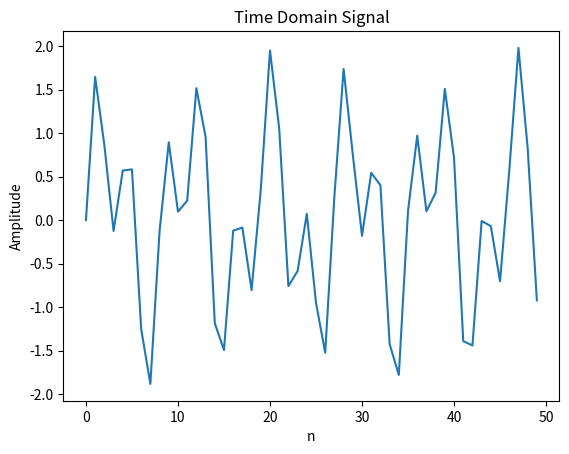
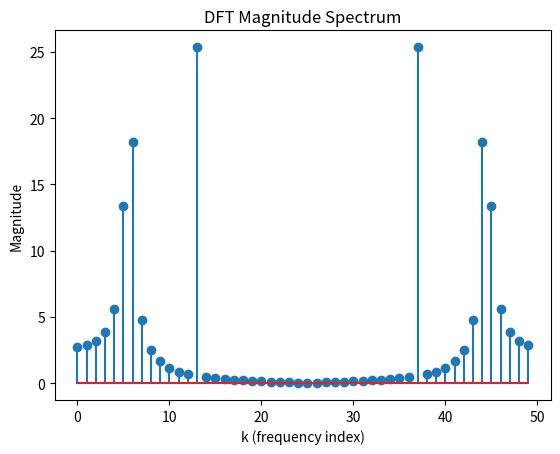

Write the Python code that produced these figures, in order.
import numpy as np
import matplotlib.pyplot as plt

def DFT(x):
    N=len(x)
    X=[]
    for k in range (N):
        sum_val=0+0j
        for n in range (N):
            angle=-2*np.pi*k*n/N
            w=complex(np.cos(angle),np.sin(angle))
            sum_val+=x[n]*w
        X.append(sum_val)   
    return X

Fs=50
N=50

f1=13
f2=5.6

x = [np.sin(2 * np.pi * f1 * n / Fs) + 
     np.sin(2 * np.pi * f2 * n / Fs)
     for n in range(N)]

X = DFT(x)
print("performed DFT of the given signal:")
for k in range(N):
    print(f"X[{k}] = {X[k]}")
for k in range (N):
    if abs(X[k]) > 10:
        print(f"magnitude of X[{k}] = {abs(X[k])}")


magnitudes = [abs(val) for val in X]

plt.figure()
plt.plot(x)
plt.title("Time Domain Signal")
plt.xlabel("n")
plt.ylabel("Amplitude")


plt.figure()
plt.stem(range(N), magnitudes)
plt.title("DFT Magnitude Spectrum")
plt.xlabel("k (frequency index)")
plt.ylabel("Magnitude")
plt.show()
